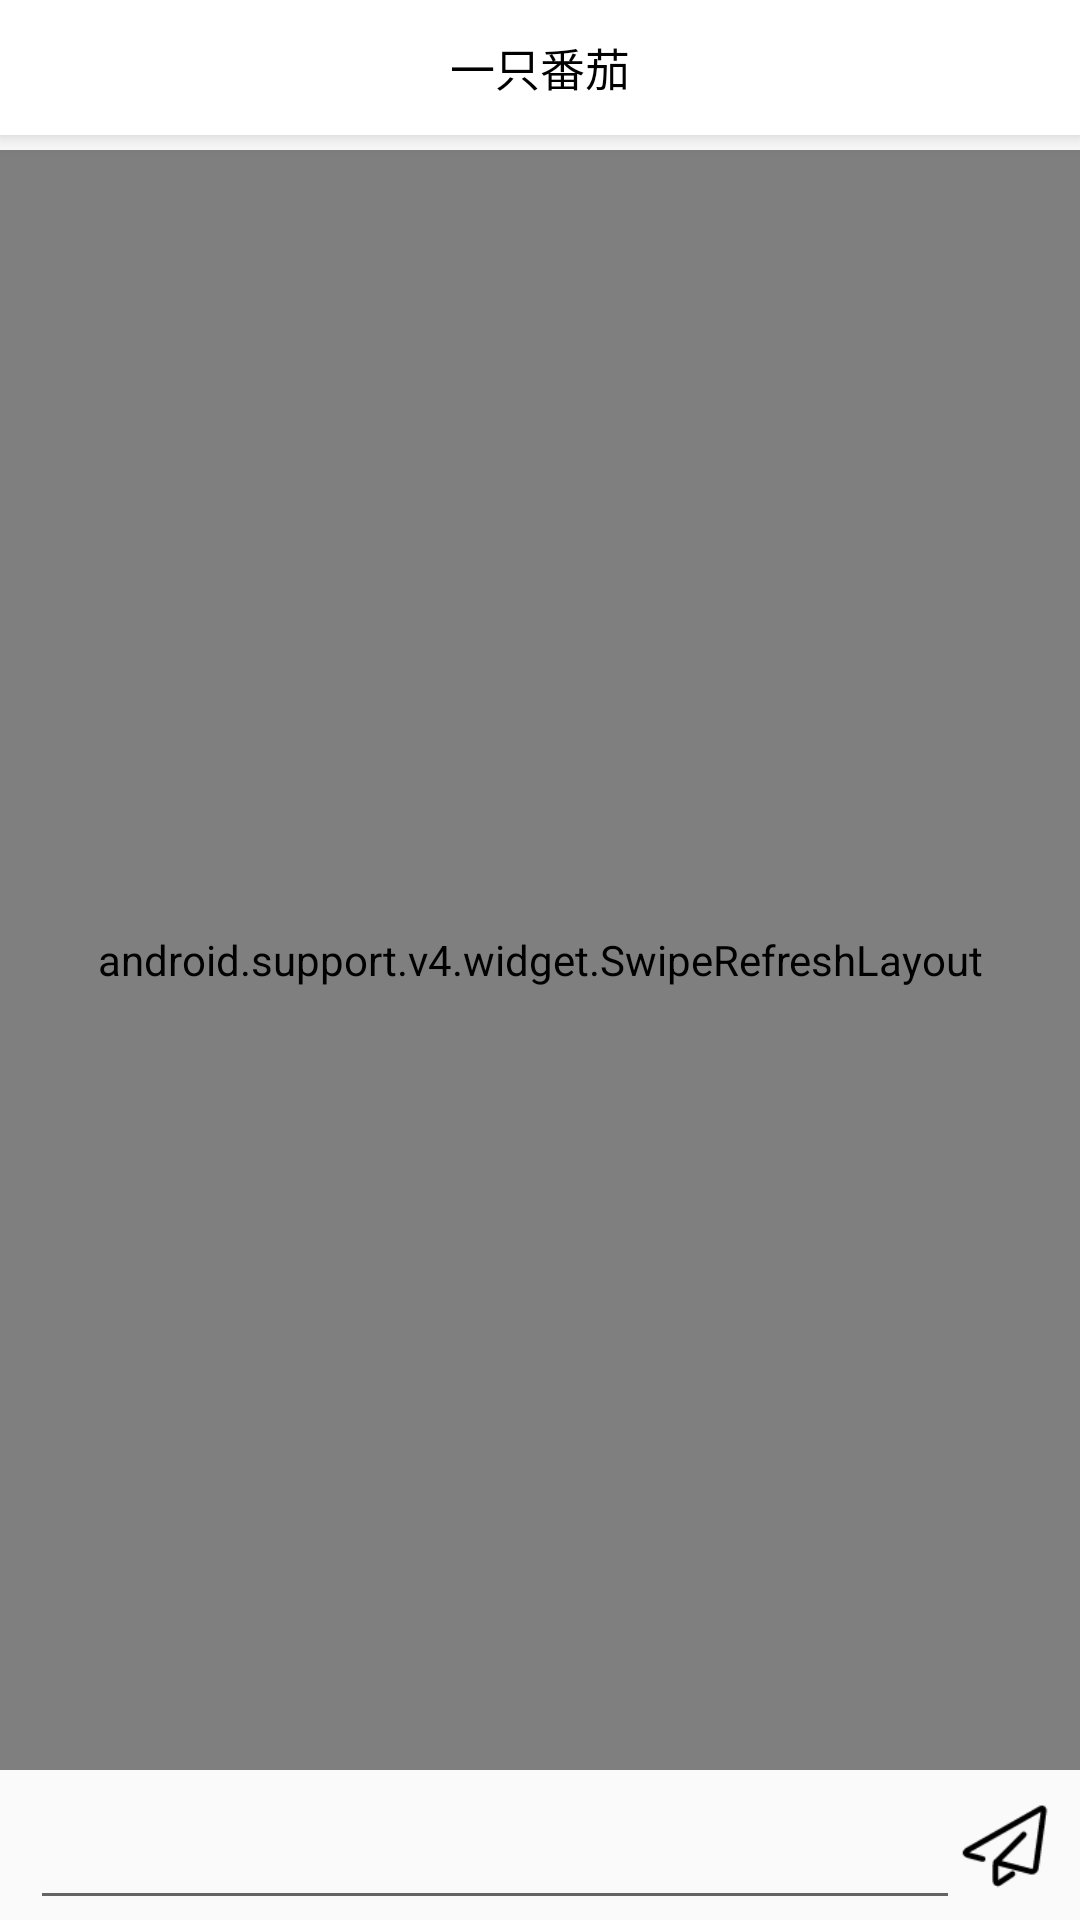

Produce the Android XML layout that renders to this screen, including the resource entries it uses.
<!-- AndroidManifest.xml: application theme AppTheme -->
<!-- res/layout/activity_chat.xml -->
<?xml version="1.0" encoding="utf-8"?>
<LinearLayout xmlns:android="http://schemas.android.com/apk/res/android"
    xmlns:app="http://schemas.android.com/apk/res-auto"
    xmlns:tools="http://schemas.android.com/tools"
    android:layout_width="match_parent"
    android:orientation="vertical"
    android:layout_height="match_parent"
    tools:context="com.express.activity.ConversationActivity">
    <android.support.v7.widget.Toolbar
        android:elevation="5dp"
        android:background="@color/white"
        android:id="@+id/tb_conservation"
        android:layout_width="match_parent"
        android:layout_marginBottom="5dp"
        android:layout_height="45dp">
        <TextView
            android:id="@+id/tv_chat_title"
            android:textColor="@color/share_text"
            android:textSize="15sp"
            android:text="一只番茄"
            android:layout_gravity="center"
            android:layout_width="wrap_content"
            android:layout_height="wrap_content" />
    </android.support.v7.widget.Toolbar>
    <android.support.v4.widget.SwipeRefreshLayout
        android:layout_width="match_parent"
        android:layout_height="match_parent"
        android:layout_weight="1"
        android:id="@+id/sl_chat">
        <android.support.v7.widget.RecyclerView
        android:id="@+id/rv_conversation"
        android:layout_width="match_parent"
        android:layout_height="match_parent"
        android:layout_weight="1">
    </android.support.v7.widget.RecyclerView>
    </android.support.v4.widget.SwipeRefreshLayout>

    <LinearLayout
        android:gravity="center_vertical"
        android:layout_width="match_parent"
        android:layout_height="50dp"
        android:layout_gravity="bottom">
        <EditText
            android:id="@+id/et_chat"
            android:layout_marginLeft="10dp"
            android:layout_weight="1"
            android:layout_width="match_parent"
            android:layout_height="match_parent"
            />
        <ImageView
            android:id="@+id/iv_send"
            android:layout_width="30dp"
            android:layout_height="30dp"
            android:src="@drawable/chatsend"
            android:layout_marginRight="10dp"
            />
    </LinearLayout>

</LinearLayout>
<!-- resources referenced by this layout -->
<resources>
  <color name="share_text">#ff000000</color>
  <!-- drawable chatsend: png bitmap (drawable, 1349 bytes) -->
  <style name="AppTheme" parent="Theme.AppCompat.Light.NoActionBar">
          
          <item name="colorPrimary">@color/color_accent</item>
          <item name="colorPrimaryDark">@color/color_accent</item>
          <item name="colorAccent">@color/color_accent</item>
      </style>
  <color name="color_accent">#8dc3e6</color>
  <!-- not gathered from this repository: default colours our renderer supplied (Android Studio template values) -->
  <color name="white">#FFFFFFFF</color>
</resources>
